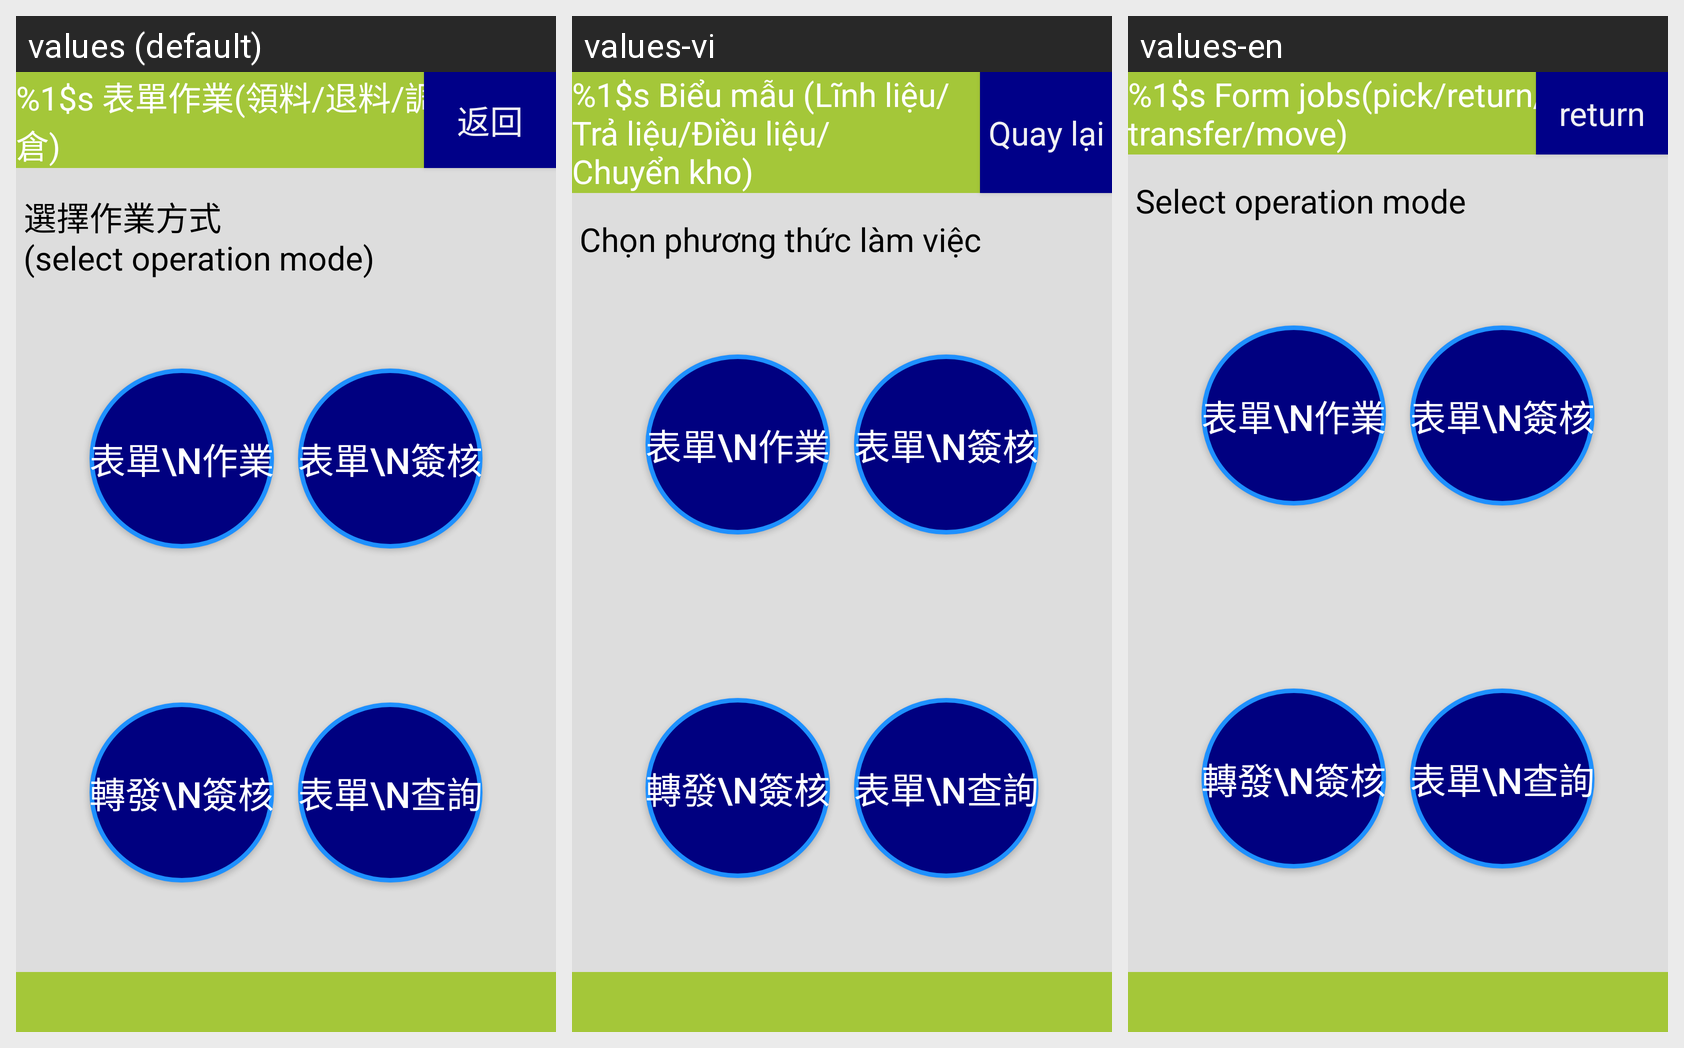

The Android screen above is rendered under several locales of the same app. Produce the string resources it draws, with the default and per-locale values.
Android screen res/layout/activity_transfer_rollover.xml rendered under 3 locales, left to right: values (default), values-vi, values-en. Device: Nexus 5 (rendered at 1080×1920; each locale shown at half size, 540×960, under a caption strip naming it); theme android:Theme.DeviceDefault.NoActionBar.Fullscreen.
Strings drawn on this screen, with the default value and each locale's value (text and hints the layout hard-codes, and strings that could not be matched under every locale, appear in the picture but are not listed):

label_transfer_rollover
  values: %1$s 表單作業(領料/退料/調撥/轉倉)
  values-vi: %1$s Biểu mẫu (Lĩnh liệu/
      Trả liệu/Điều liệu/
      Chuyển kho)
  values-en: %1$s Form jobs(pick/return/transfer/move)

button_return
  values: 返回
  values-vi: Quay lại
  values-en: return

label_select_operation_mode
  values: 選擇作業方式
      (select operation mode)
  values-vi: Chọn phương thức làm việc
  values-en: Select operation mode
